Run: headless pygame with SDL's dummy video driver; simulated clock (each Clock.tick advances the game by its frame time, no real sleeping); random seed 0; keys injected as events and as key.get_pressed() state; mouse plan: one left click at the window centre at the start of phase 2, then a move to the lower-right quarter at the start of phase 3.
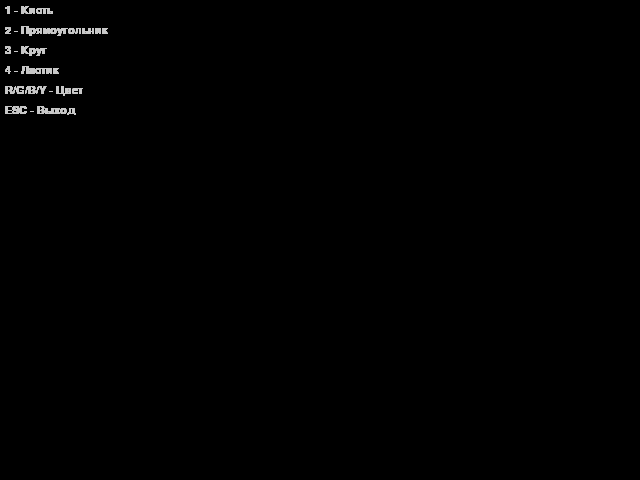
Frame 1 of 4 · flips 1–60 · no input
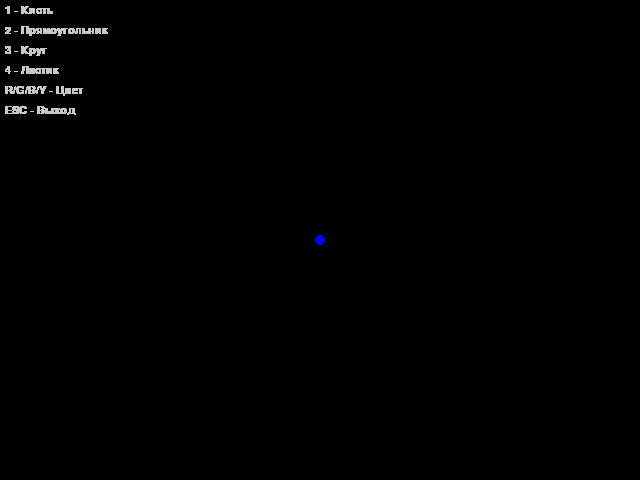
Frame 2 of 4 · flips 61–180 · clicked the window centre · tapped SPACE, RETURN · held RIGHT (→), D
Frame 3 of 4 · flips 181–300 · moved the mouse to the lower-right quarter · held DOWN (↓), S · screen unchanged from frame 2, image omitted
Frame 4 of 4 · flips 301–420 · held LEFT (←), A, UP (↑), W · screen unchanged from frame 3, image omitted

The pygame program that drew these frames:

import pygame, sys

def main():
    pygame.init()
    screen = pygame.display.set_mode((640, 480))
    clock = pygame.time.Clock()

    radius = 5
    color = (0, 0, 255)
    mode = "brush"
    start_pos = None

    font = pygame.font.SysFont("Verdana", 16)

    # фон закраsшиваем один раз
    screen.fill((0,0,0))

    while True:
        for event in pygame.event.get():
            if event.type == pygame.QUIT:
                pygame.quit(); sys.exit()

            if event.type == pygame.KEYDOWN:
                if event.key == pygame.K_r: color = (255, 0, 0)
                if event.key == pygame.K_g: color = (0, 255, 0)
                if event.key == pygame.K_b: color = (0, 0, 255)
                if event.key == pygame.K_y: color = (255, 255, 0)

                if event.key == pygame.K_1: mode = "brush"
                if event.key == pygame.K_2: mode = "rect"
                if event.key == pygame.K_3: mode = "circle"
                if event.key == pygame.K_4: mode = "eraser"

            if event.type == pygame.MOUSEBUTTONDOWN:
                start_pos = event.pos
                if mode == "brush":
                    pygame.draw.circle(screen, color, event.pos, radius)
                elif mode == "eraser":
                    pygame.draw.circle(screen, (0,0,0), event.pos, radius)

            if event.type == pygame.MOUSEMOTION and event.buttons[0]:
                if mode == "brush":
                    pygame.draw.circle(screen, color, event.pos, radius)
                elif mode == "eraser":
                    pygame.draw.circle(screen, (0,0,0), event.pos, radius)

            if event.type == pygame.MOUSEBUTTONUP and start_pos:
                end_pos = event.pos
                if mode == "rect":
                    rect = pygame.Rect(start_pos, (end_pos[0]-start_pos[0], end_pos[1]-start_pos[1]))
                    pygame.draw.rect(screen, color, rect, 2)
                elif mode == "circle":
                    dx = end_pos[0] - start_pos[0]
                    dy = end_pos[1] - start_pos[1]
                    radius_circle = int((dx**2 + dy**2)**0.5)
                    pygame.draw.circle(screen, color, start_pos, radius_circle, 2)
                start_pos = None

        # подсказки рисуем поверх
        help_text = [
            "1 - Кисть",
            "2 - Прямоугольник",
            "3 - Круг",
            "4 - Ластик",
            "R/G/B/Y - Цвет",
            "ESC - Выход"
        ]
        y = 5
        for line in help_text:
            surf = font.render(line, True, (200,200,200))
            screen.blit(surf, (5,y))
            y += 20

        pygame.display.flip()
        clock.tick(60)

main()
